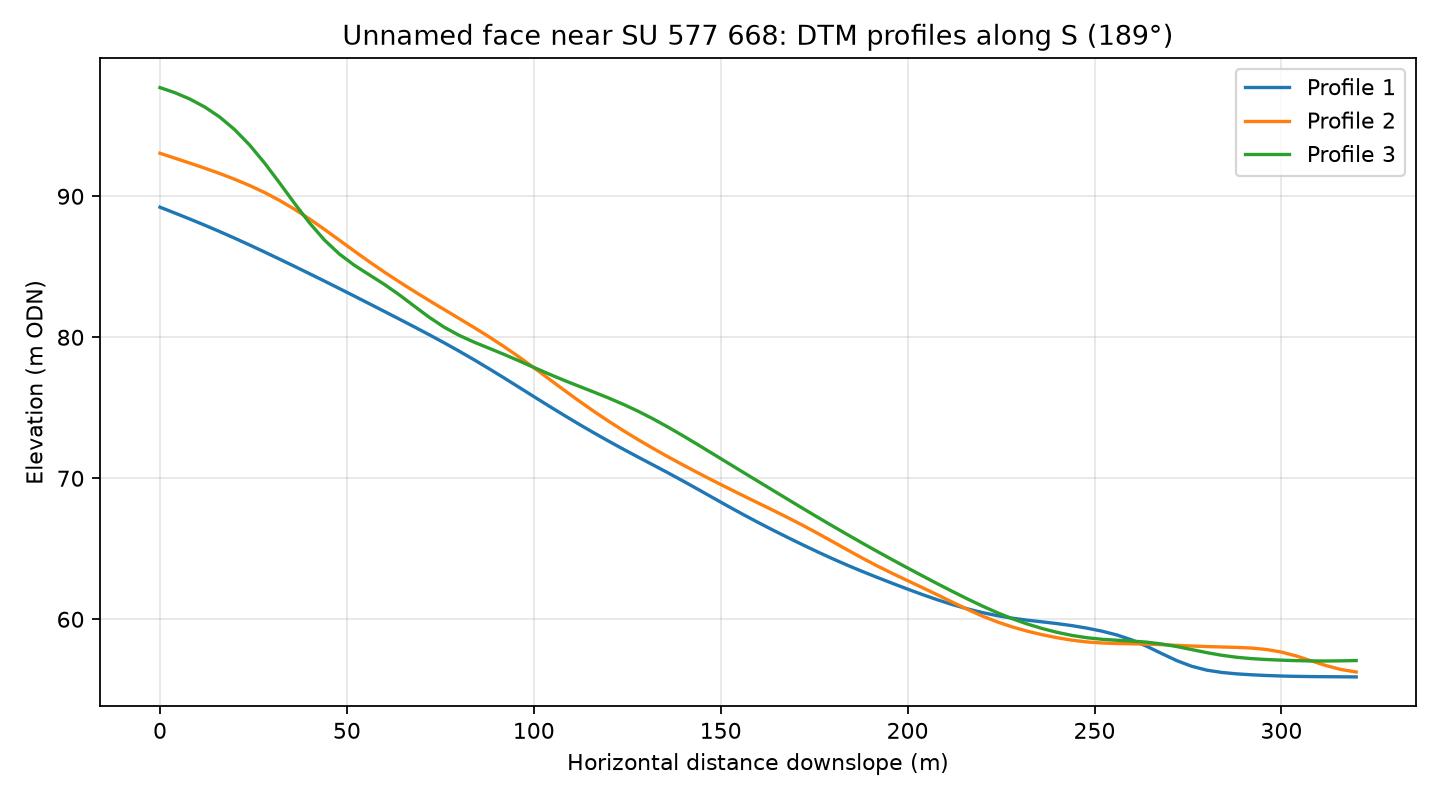

Source data for this figure (header and first rows):
profile, distance_m, elevation_m
1, 0.0, 89.23
1, 4.0, 88.81
1, 8.0, 88.38
1, 12.0, 87.95
1, 16.0, 87.49
1, 20.0, 87.03
1, 24.0, 86.54
1, 28.0, 86.05
1, 32.0, 85.54
1, 36.0, 85.03
1, 40.0, 84.51
1, 44.0, 83.99
1, 48.0, 83.45
1, 52.0, 82.92
1, 56.0, 82.38
1, 60.0, 81.84
1, 64.0, 81.29
1, 68.0, 80.74
1, 72.0, 80.18
1, 76.0, 79.61
1, 80.0, 79.02
1, 84.0, 78.41
1, 88.0, 77.78
1, 92.0, 77.12
1, 96.0, 76.46
1, 100.0, 75.8
1, 104.0, 75.13
1, 108.0, 74.49
1, 112.0, 73.85
1, 116.0, 73.23
1, 120.0, 72.64
1, 124.0, 72.06
1, 128.0, 71.49
1, 132.0, 70.93
1, 136.0, 70.37
1, 140.0, 69.8
1, 144.0, 69.21
1, 148.0, 68.61
1, 152.0, 68.01
1, 156.0, 67.43
1, 160.0, 66.87
1, 164.0, 66.32
1, 168.0, 65.79
1, 172.0, 65.27
1, 176.0, 64.77
1, 180.0, 64.28
1, 184.0, 63.82
1, 188.0, 63.38
1, 192.0, 62.95
1, 196.0, 62.54
1, 200.0, 62.14
1, 204.0, 61.75
1, 208.0, 61.38
1, 212.0, 61.04
1, 216.0, 60.74
1, 220.0, 60.47
1, 224.0, 60.25
1, 228.0, 60.08
1, 232.0, 59.94
1, 236.0, 59.82
... 183 more rows
